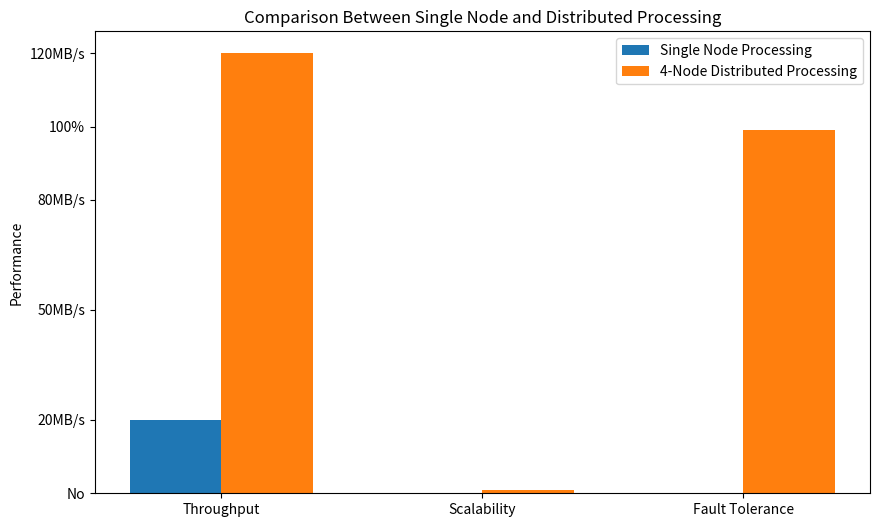

Reproduce this figure in Python.
import matplotlib.pyplot as plt
import numpy as np

# Data for comparison
metrics = ['Throughput', 'Scalability', 'Fault Tolerance']
single_node = [20, 0, 0]  # 20MB/s, 0 for no scalability, 0 for no fault tolerance
distributed = [120, 1, 99.2]  # 120MB/s, 1 for scalable, 99.2% fault tolerance

# Create figure
fig, ax = plt.subplots(figsize=(10, 6))

# Bar positions
x = np.arange(len(metrics))
width = 0.35

# Plot bars
rects1 = ax.bar(x - width/2, single_node, width, label='Single Node Processing')
rects2 = ax.bar(x + width/2, distributed, width, label='4-Node Distributed Processing')

# Add labels and title
ax.set_ylabel('Performance')
ax.set_title('Comparison Between Single Node and Distributed Processing')
ax.set_xticks(x)
ax.set_xticklabels(metrics)
ax.legend()

# Custom y-axis for different metrics
ax.set_yticks([0, 20, 50, 80, 100, 120])
ax.set_yticklabels(['No', '20MB/s', '50MB/s', '80MB/s', '100%', '120MB/s'])

# Save figures
plt.savefig('cluster_vs_single_comparison.png')
plt.savefig('cluster_vs_single_comparison.pdf')
plt.close()
